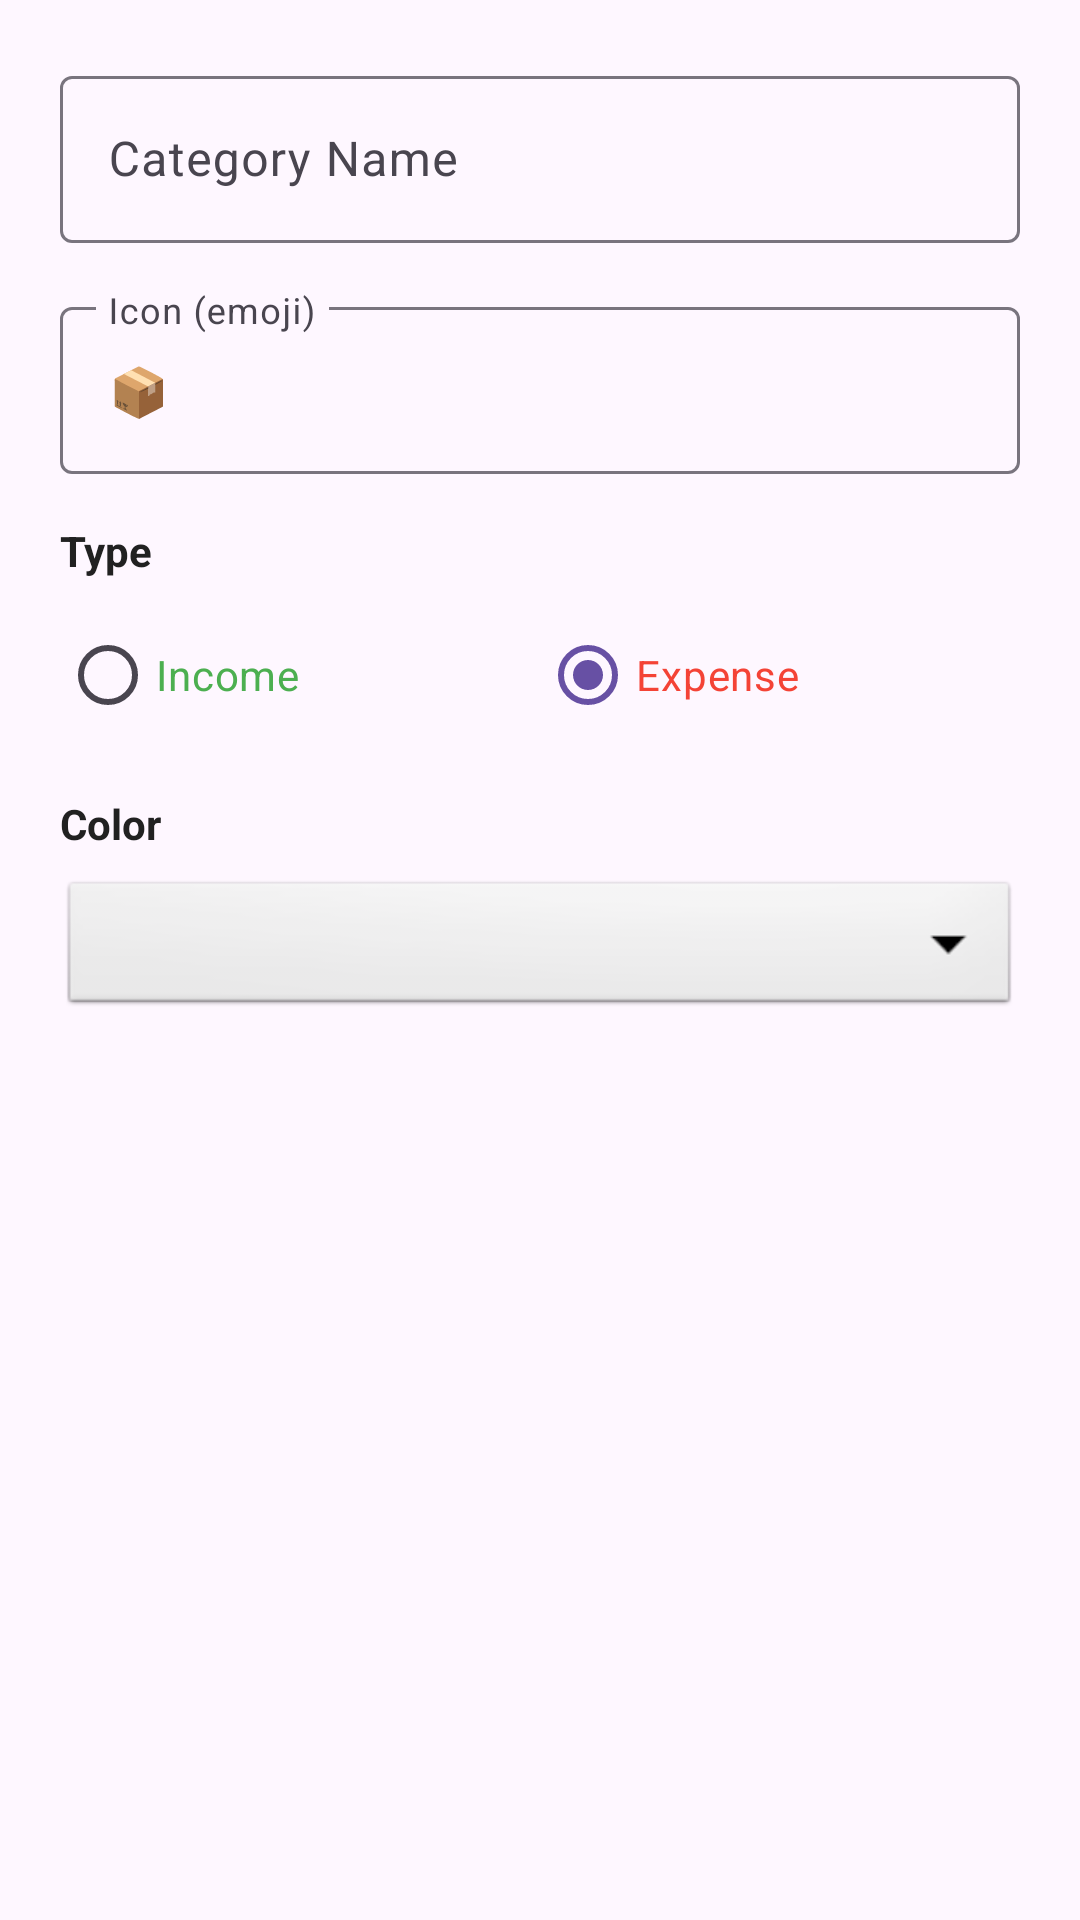

This screen was rendered from an Android layout file. Write that file and the resources it references.
<!-- AndroidManifest.xml: application theme Theme.HomeBudgetManager -->
<!-- res/layout/dialog_add_category.xml -->
<?xml version="1.0" encoding="utf-8"?>
<LinearLayout xmlns:android="http://schemas.android.com/apk/res/android"
    android:layout_width="match_parent"
    android:layout_height="wrap_content"
    android:orientation="vertical"
    android:padding="20dp">

    
    <com.google.android.material.textfield.TextInputLayout
        android:layout_width="match_parent"
        android:layout_height="wrap_content"
        android:layout_marginBottom="16dp"
        android:hint="Category Name">

        <com.google.android.material.textfield.TextInputEditText
            android:id="@+id/etCategoryName"
            android:layout_width="match_parent"
            android:layout_height="wrap_content"
            android:inputType="text"
            android:maxLines="1" />

    </com.google.android.material.textfield.TextInputLayout>

    
    <com.google.android.material.textfield.TextInputLayout
        android:layout_width="match_parent"
        android:layout_height="wrap_content"
        android:layout_marginBottom="16dp"
        android:hint="Icon (emoji)">

        <com.google.android.material.textfield.TextInputEditText
            android:id="@+id/etCategoryIcon"
            android:layout_width="match_parent"
            android:layout_height="wrap_content"
            android:inputType="text"
            android:maxLines="1"
            android:text="📦" />

    </com.google.android.material.textfield.TextInputLayout>

    
    <TextView
        android:layout_width="wrap_content"
        android:layout_height="wrap_content"
        android:text="Type"
        android:textSize="14sp"
        android:textStyle="bold"
        android:textColor="@color/text_primary"
        android:layout_marginBottom="8dp" />

    <RadioGroup
        android:id="@+id/rgCategoryType"
        android:layout_width="match_parent"
        android:layout_height="wrap_content"
        android:orientation="horizontal"
        android:layout_marginBottom="16dp">

        <RadioButton
            android:id="@+id/rbIncome"
            android:layout_width="0dp"
            android:layout_height="wrap_content"
            android:layout_weight="1"
            android:text="Income"
            android:textColor="@color/income_green"
            android:buttonTint="@color/income_green" />

        <RadioButton
            android:id="@+id/rbExpense"
            android:layout_width="0dp"
            android:layout_height="wrap_content"
            android:layout_weight="1"
            android:text="Expense"
            android:textColor="@color/expense_red"
            android:buttonTint="@color/expense_red"
            android:checked="true" />

    </RadioGroup>

    
    <TextView
        android:layout_width="wrap_content"
        android:layout_height="wrap_content"
        android:text="Color"
        android:textSize="14sp"
        android:textStyle="bold"
        android:textColor="@color/text_primary"
        android:layout_marginBottom="8dp" />

    <Spinner
        android:id="@+id/spinnerColor"
        android:layout_width="match_parent"
        android:layout_height="48dp"
        android:background="@android:drawable/btn_dropdown"
        android:padding="12dp" />

</LinearLayout>
<!-- resources referenced by this layout -->
<resources>
  <color name="expense_red">#F44336</color>
  <color name="income_green">#4CAF50</color>
  <color name="text_primary">#212121</color>
  <style name="Theme.HomeBudgetManager" parent="Base.Theme.HomeBudgetManager" />
  <style name="Base.Theme.HomeBudgetManager" parent="Theme.Material3.DayNight.NoActionBar">
          
          
      </style>
</resources>
